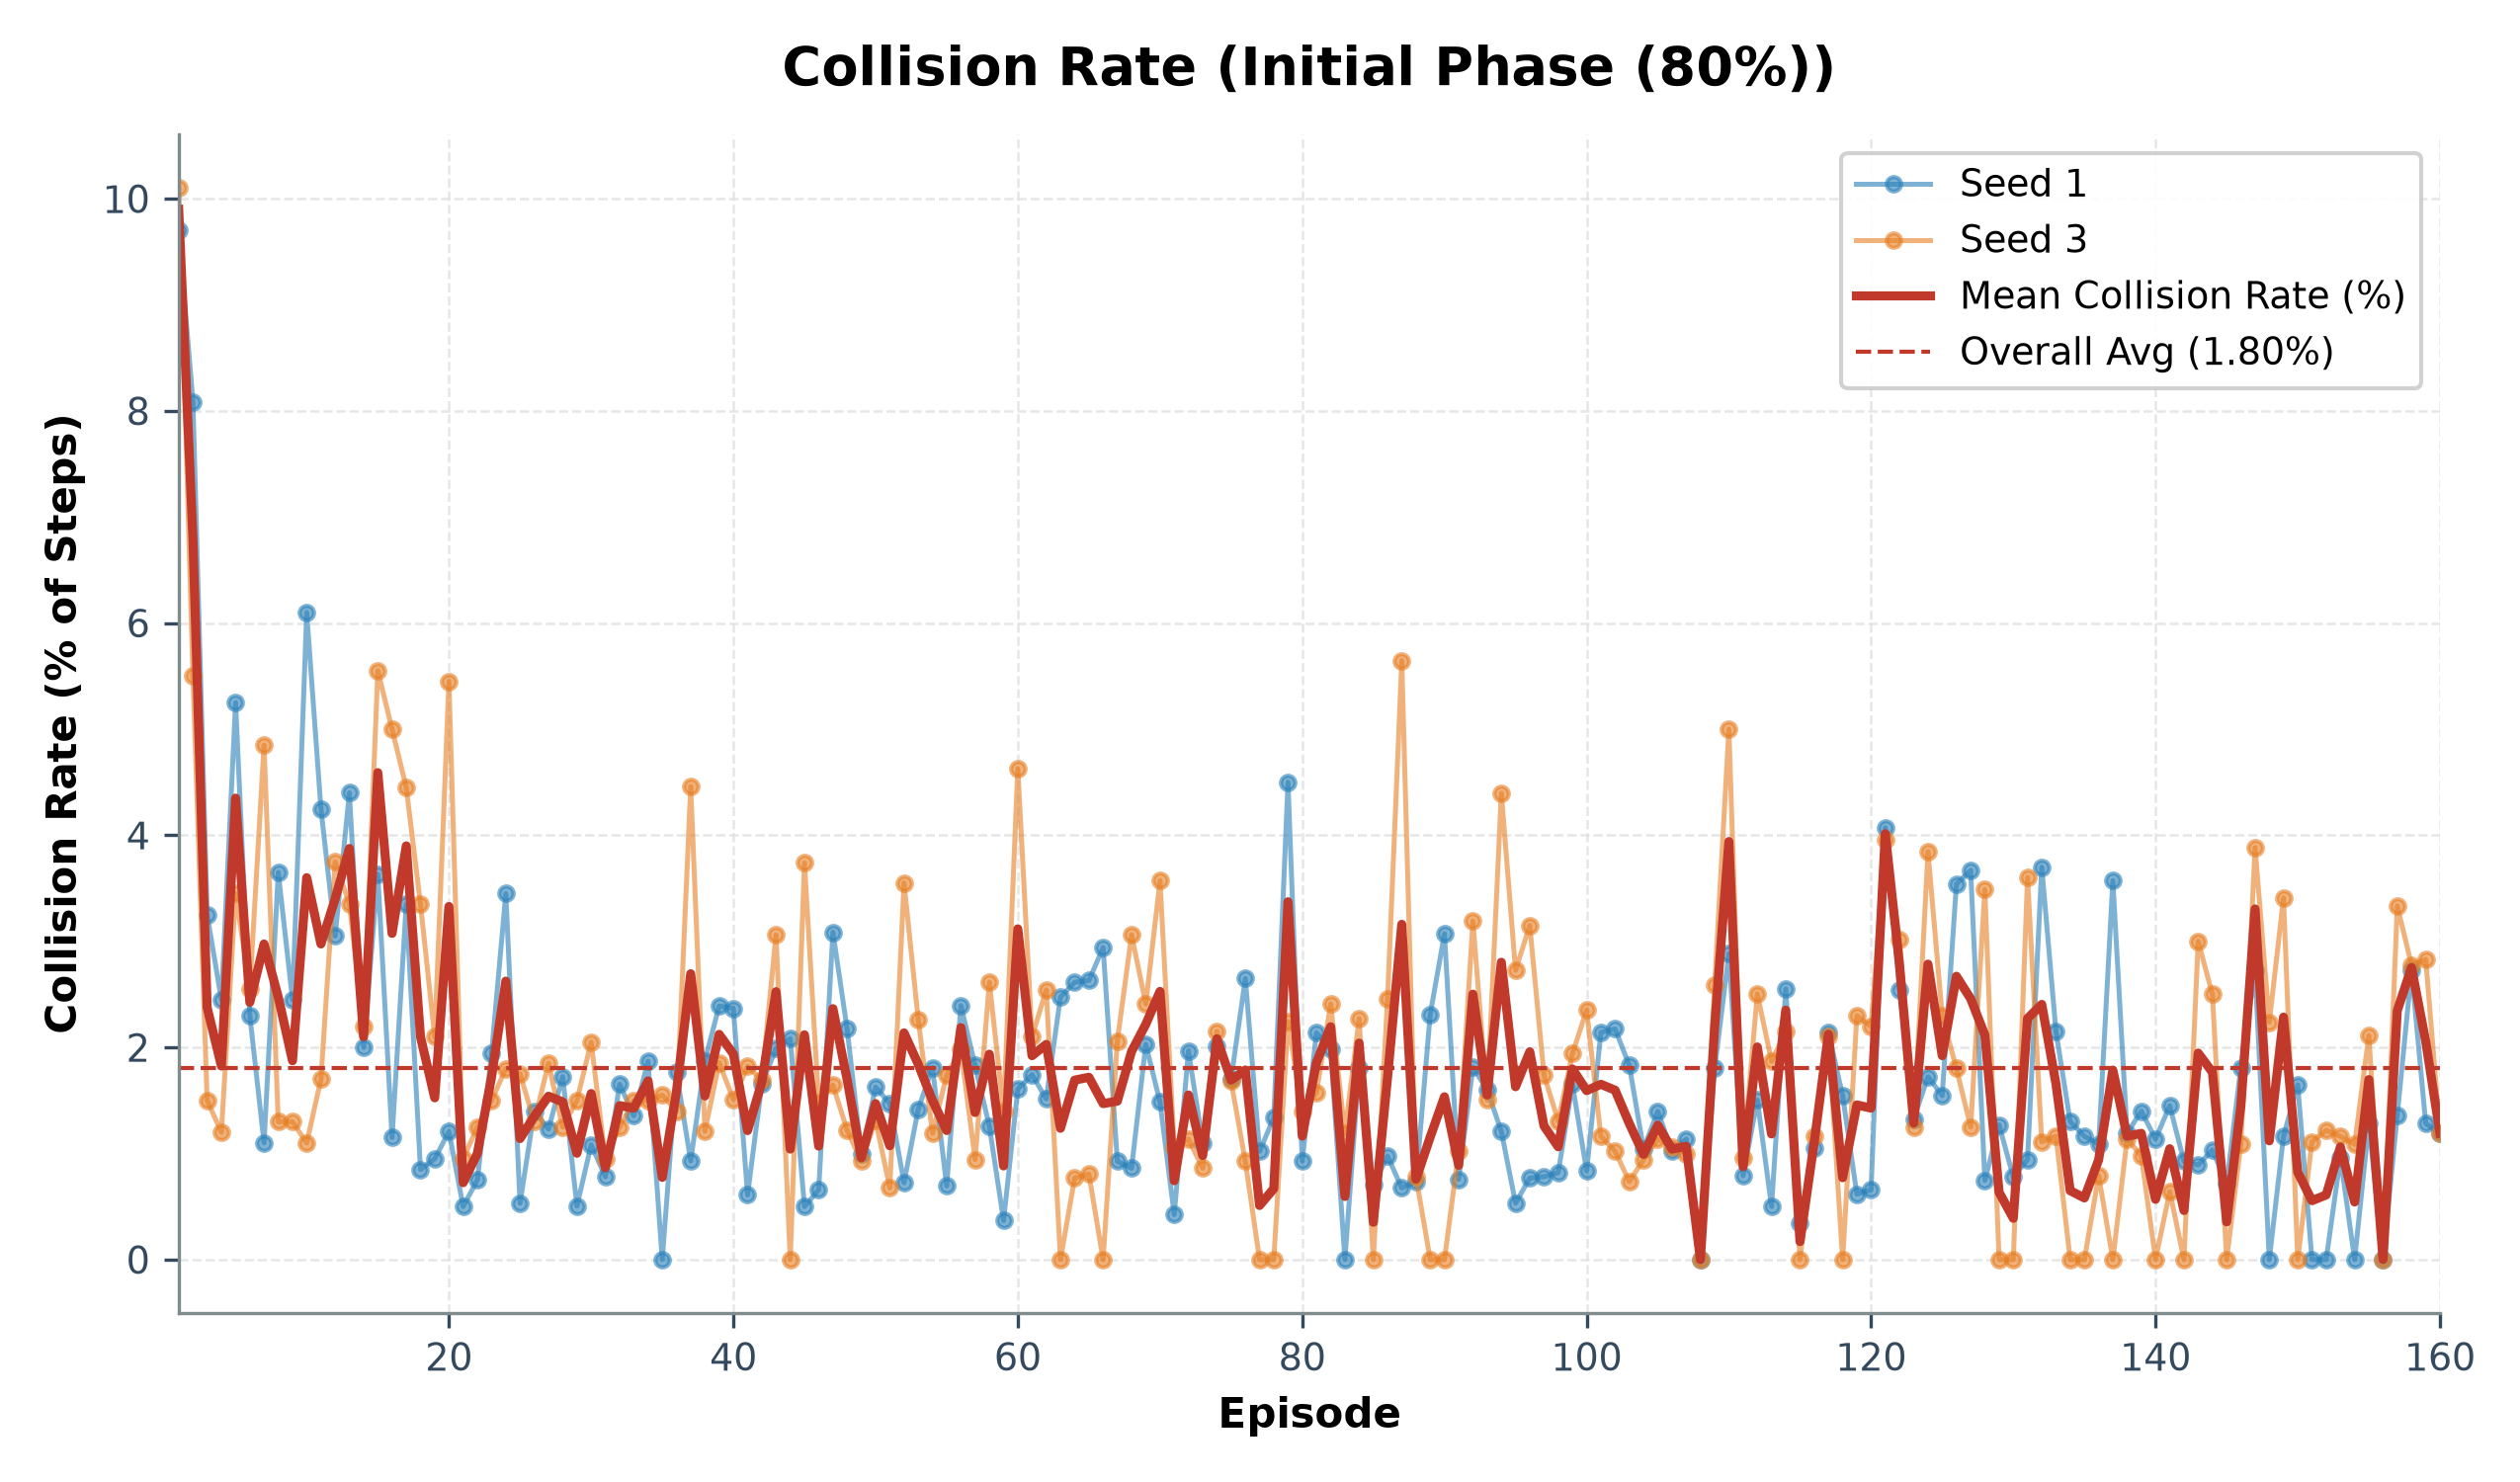

The table this chart was drawn from, first rows:
episode, seed_1_collisions, seed_1_steps, seed_1_collision_rate_pct, seed_3_collisions, seed_3_steps, seed_3_collision_rate_pct, mean_collision_rate_pct
1, 194, 2000, 9.7, 202, 2000, 10.1, 9.9
2, 147, 1818, 8.09, 110, 2000, 5.5, 6.79
3, 65, 2000, 3.25, 30, 2000, 1.5, 2.38
4, 49, 2000, 2.45, 24, 2000, 1.2, 1.83
5, 105, 2000, 5.25, 69, 2000, 3.45, 4.35
6, 46, 2000, 2.3, 51, 2000, 2.55, 2.42
7, 22, 2000, 1.1, 97, 2000, 4.85, 2.98
8, 73, 2000, 3.65, 26, 2000, 1.3, 2.48
9, 49, 2000, 2.45, 26, 2000, 1.3, 1.88
10, 122, 2000, 6.1, 22, 2000, 1.1, 3.6
11, 85, 2000, 4.25, 34, 2000, 1.7, 2.98
12, 61, 2000, 3.05, 75, 2000, 3.75, 3.4
13, 88, 2000, 4.4, 67, 2000, 3.35, 3.88
14, 40, 2000, 2.0, 44, 2000, 2.2, 2.1
15, 46, 1267, 3.63, 111, 2000, 5.55, 4.59
16, 23, 2000, 1.15, 100, 2000, 5.0, 3.08
17, 67, 2000, 3.35, 89, 2000, 4.45, 3.9
18, 17, 2000, 0.85, 67, 2000, 3.35, 2.1
19, 19, 2000, 0.95, 42, 2000, 2.1, 1.52
20, 6, 497, 1.21, 109, 2000, 5.45, 3.33
21, 10, 2000, 0.5, 19, 2000, 0.95, 0.72
22, 15, 2000, 0.75, 25, 2000, 1.25, 1.0
23, 3, 154, 1.95, 30, 2000, 1.5, 1.72
24, 69, 2000, 3.45, 36, 2000, 1.8, 2.62
25, 3, 564, 0.53, 35, 2000, 1.75, 1.14
26, 2, 143, 1.4, 26, 2000, 1.3, 1.35
27, 4, 325, 1.23, 37, 2000, 1.85, 1.54
28, 3, 174, 1.72, 25, 2000, 1.25, 1.49
29, 1, 198, 0.51, 30, 2000, 1.5, 1.0
30, 2, 185, 1.08, 41, 2000, 2.05, 1.57
31, 1, 128, 0.78, 19, 2000, 0.95, 0.87
32, 2, 121, 1.65, 25, 2000, 1.25, 1.45
33, 7, 516, 1.36, 30, 2000, 1.5, 1.43
34, 2, 107, 1.87, 30, 2000, 1.5, 1.68
35, 0, 113, 0.0, 31, 2000, 1.55, 0.78
36, 6, 339, 1.77, 28, 2000, 1.4, 1.58
37, 2, 215, 0.93, 68, 1525, 4.46, 2.69
38, 3, 160, 1.88, 8, 661, 1.21, 1.54
39, 6, 251, 2.39, 24, 1293, 1.86, 2.12
40, 4, 169, 2.37, 4, 265, 1.51, 1.94
41, 1, 164, 0.61, 7, 384, 1.82, 1.22
42, 2, 121, 1.65, 8, 473, 1.69, 1.67
43, 4, 201, 1.99, 3, 98, 3.06, 2.53
44, 3, 144, 2.08, 0, 113, 0.0, 1.04
45, 1, 200, 0.5, 4, 107, 3.74, 2.12
46, 1, 152, 0.66, 2, 135, 1.48, 1.07
47, 5, 162, 3.09, 5, 304, 1.64, 2.37
48, 5, 230, 2.17, 1, 82, 1.22, 1.7
49, 2, 201, 1.0, 1, 108, 0.93, 0.96
50, 2, 123, 1.63, 3, 228, 1.32, 1.47
51, 3, 204, 1.47, 1, 148, 0.68, 1.07
52, 1, 138, 0.72, 6, 169, 3.55, 2.14
53, 2, 141, 1.42, 13, 574, 2.26, 1.84
54, 4, 221, 1.81, 1, 84, 1.19, 1.5
55, 1, 144, 0.69, 2, 115, 1.74, 1.22
56, 4, 167, 2.4, 2, 101, 1.98, 2.19
57, 3, 164, 1.83, 1, 106, 0.94, 1.39
58, 2, 159, 1.26, 4, 153, 2.61, 1.94
59, 1, 272, 0.37, 2, 143, 1.4, 0.88
60, 4, 249, 1.61, 5, 108, 4.63, 3.12
... 100 more rows
